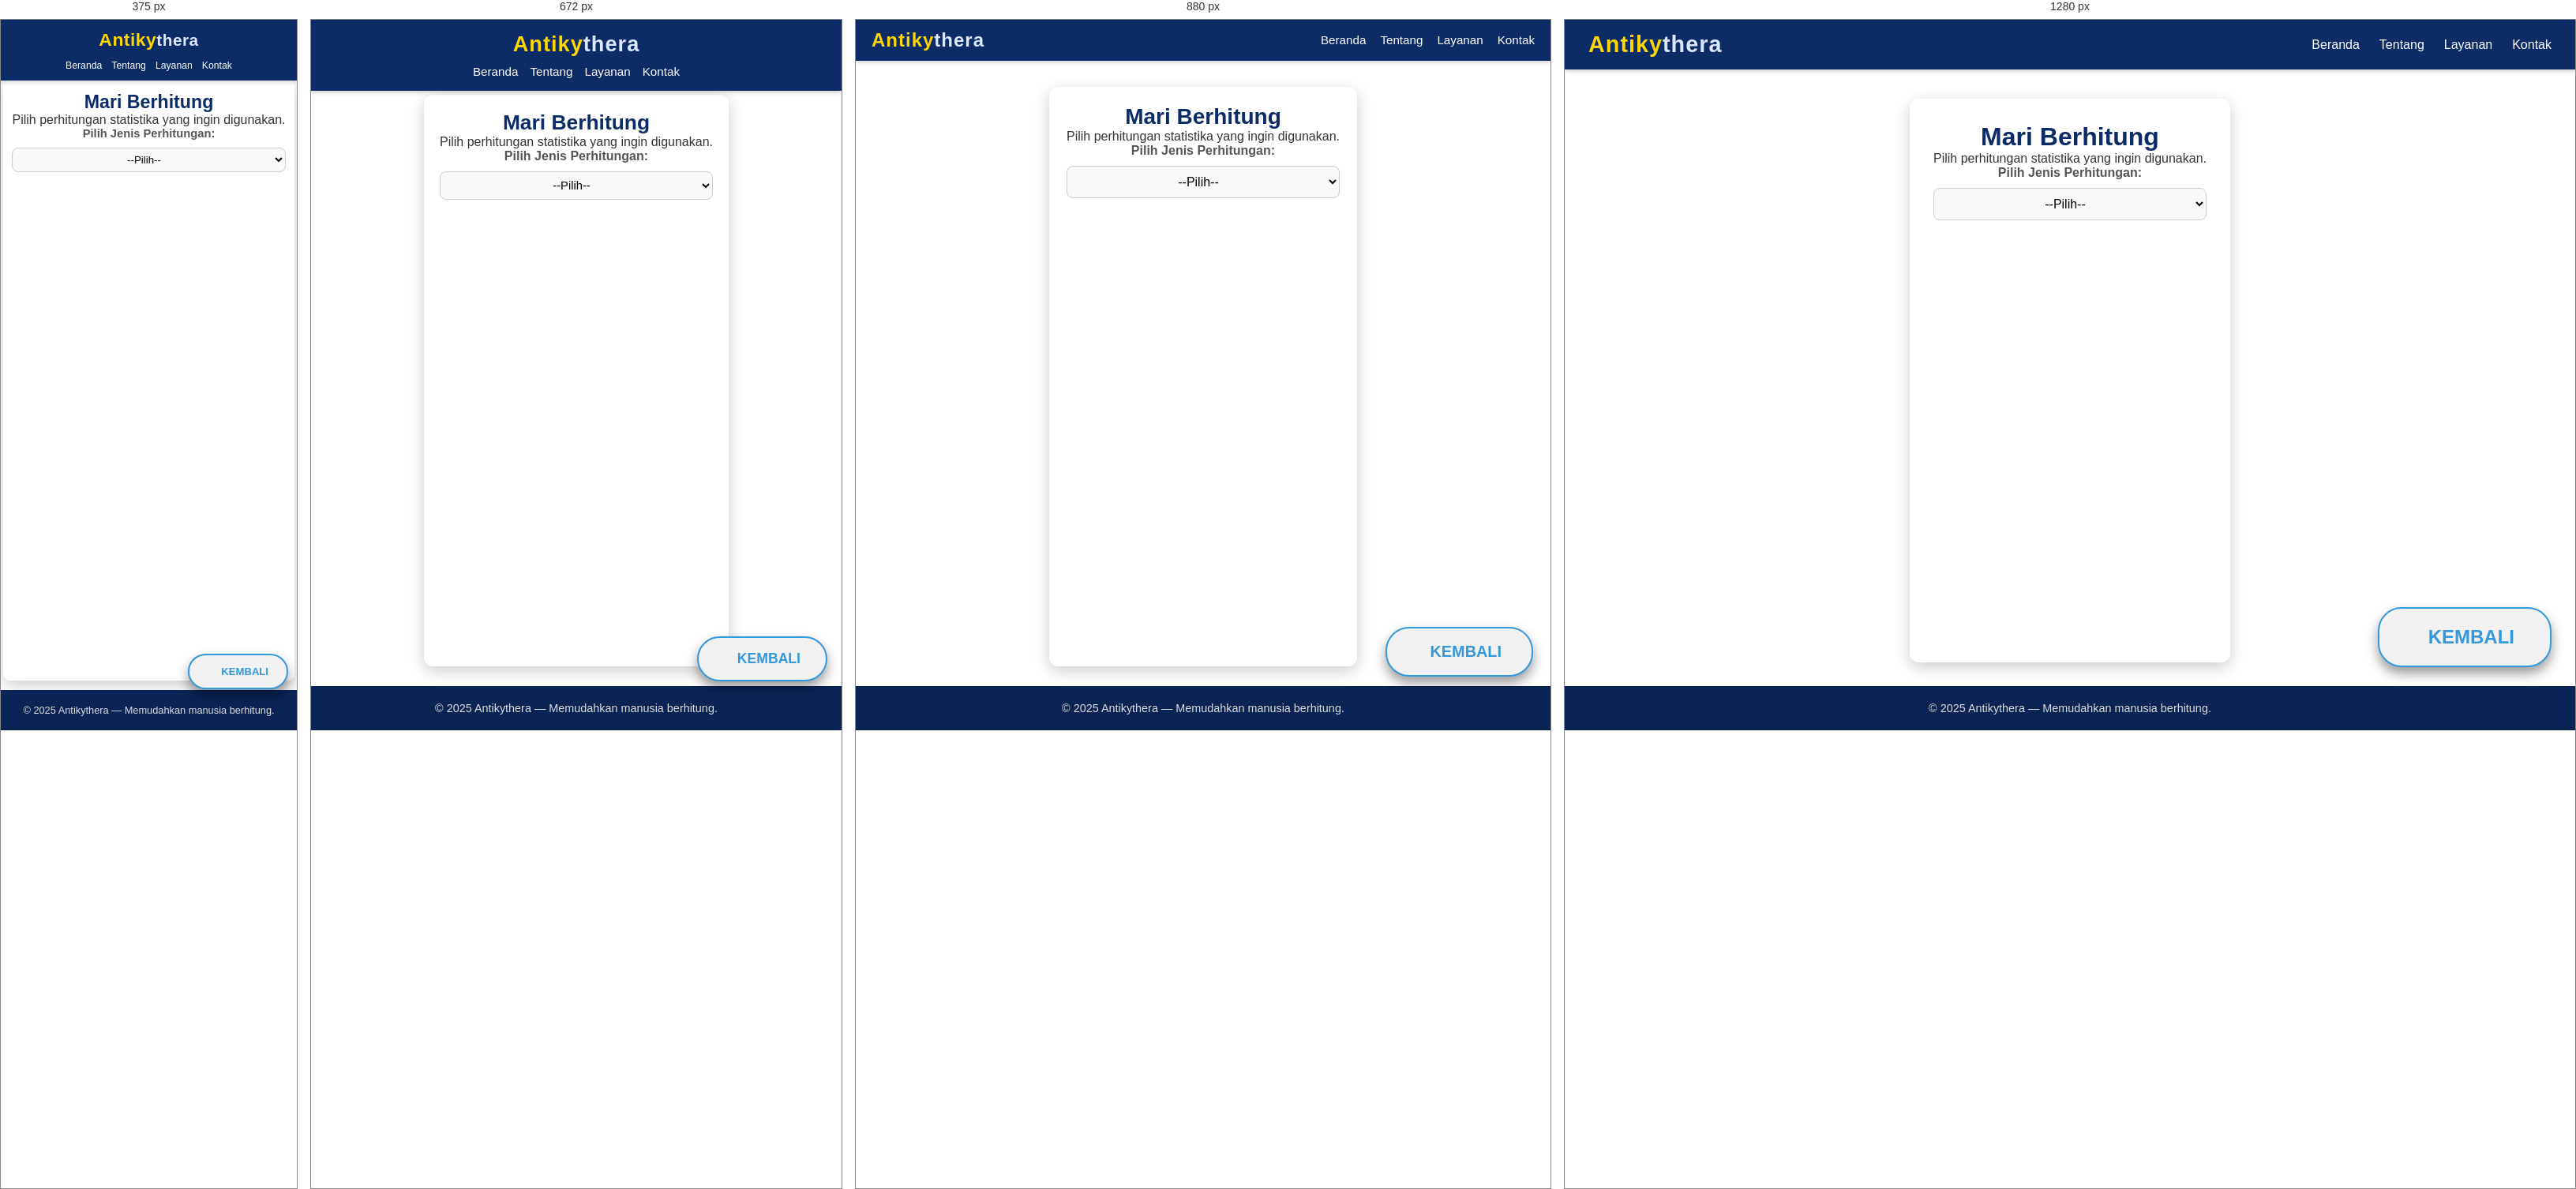
Rendered at 375 px, 672 px, 880 px and 1280 px, left to right.

<!-- file: statistika.html -->
<!DOCTYPE html>
<html lang="id">
<head>
    <meta charset="UTF-8">
    <meta name="viewport" content="width=device-width, initial-scale=1.0">
    <title>Antikythera | Matematika | Statistika</title>
    <link rel="stylesheet" href="Antykithera.css" />
    <link rel="stylesheet" href="https://cdnjs.cloudflare.com/ajax/libs/font-awesome/6.5.1/css/all.min.css" />
</head>
<body>

    <nav class="navbar">
      <div class="logo">
        <span class="antiky">Antiky</span><span class="thera">thera</span>
      </div>
      <ul class="nav-links">
        <li><a href="index.html"><i class="fas fa-home"></i> Beranda</a></li>
        <li><a href="tentang.html"><i class="fas fa-info-circle"></i> Tentang</a></li>
        <li><a href="layanan.html"><i class="fas fa-cogs"></i> Layanan</a></li>
        <li><a href="kontak.html"><i class="fas fa-envelope"></i> Kontak</a></li>
      </ul>
    </nav>

    <div class="callc">
        <h1>Mari Berhitung</h1>
        <p>Pilih perhitungan statistika yang ingin digunakan.</p>

        <label for="pilih-bangun">Pilih Jenis Perhitungan:</label>
        <select id="pilih-bangun" onchange="tampilkanKalkulator()">
            <option value="">--Pilih--</option>
            <option value="mean">Rata-Rata (Mean)</option>
            <option value="median">Median</option>
            <option value="modus">Modus</option>
            <option value="jangkauan">Jangkauan (Range)</option>
            <option value="varians">Varians</option>
            <option value="simpangan-baku">Simpangan Baku</option>
            <option value="kuartil">Kuartil</option>
            <option value="persentil">Persentil</option>
            <option value="peluang">Peluang</option>
            <option value="kombinasi">Kombinasi (nCr)</option>
            <option value="permutasi">Permutasi (nPr)</option>
        </select>

        <hr>

        <div id="kalkulator-area">
        </div>
    </div>

    <div>
        <a href="matematika.html" class="btn-back" aria-label="Kembali ke halaman Topik Matematika"><i class="fas fa-arrow-left"></i> </a>
      </div>

    <footer class="footer">
         <p>© 2025 Antikythera — Memudahkan manusia berhitung.</p>
    </footer>

    <script src="statistika.js"></script>
</body>
</html>


/* @media block from Antykithera.css */
@media (max-width: 992px) {
  .navbar {
    padding: 12px 20px;
  }

  .logo {
    font-size: 1.5em;
  }

  .nav-links {
    gap: 18px;
  }

  .nav-links li a {
    font-size: 0.95em;
  }

  .callc {
    margin: 85px auto 25px;
    padding: 22px;
    max-width: 650px;
  }

  .callc h1 {
    font-size: 1.75em;
  }

  .callc h2 {
    font-size: 1.35em;
  }

  button {
    padding: 10px 16px;
    font-size: 0.93em;
  }

  #persegi-satuan, #pp-satuan, #lingkaran-satuan, #segitiga-satuan,
  #jg-satuan, #trap-satuan, #bk-satuan, #ll-satuan, #segin-satuan, #koordinat-satuan {
    width: 52px !important;
  }

  .btn-back {
    bottom: 68px;
    right: 22px;
    padding: 18px 38px;
    font-size: 0.92em;
  }

  .btn-back::after {
    font-size: 1.35em;
  }

  .btn-back i {
    font-size: 1.65em;
  }
}

/* @media block from Antykithera.css */
@media (max-width: 768px) {
  .navbar {
    flex-direction: column;
    padding: 15px 20px;
    gap: 10px;
  }

  .nav-links {
    justify-content: center;
    flex-wrap: wrap;
    gap: 15px;
  }

  .logo {
    font-size: 1.7em;
  }

  .callc {
    margin: 95px auto 25px;
    padding: 20px;
    max-width: 480px;
  }

  .callc h1 {
    font-size: 1.65em;
  }

  .callc h2 {
    font-size: 1.3em;
  }

  input[type="number"],
  input[type="text"],
  select,
  textarea {
    padding: 8px;
    font-size: 0.92em;
  }

  button {
    padding: 9px 14px;
    font-size: 0.88em;
  }

  #kalkulator-area div[id$="-hasil"] {
    padding: 16px;
  }

  #kalkulator-area div[id$="-hasil"] li {
    font-size: 0.98em;
  }

  .btn-back {
    bottom: 62px;
    right: 18px;
    padding: 16px 32px;
    font-size: 0.88em;
  }

  .btn-back::after {
    font-size: 1.25em;
  }

  .btn-back i {
    font-size: 1.55em;
  }
}

/* @media block from Antykithera.css */
@media (max-width: 576px) {
  .navbar {
    padding: 12px 15px;
  }

  .logo {
    font-size: 1.5em;
    letter-spacing: 0.5px;
  }

  .logo .antiky {
    font-size: 1.1em;
  }

  .nav-links {
    gap: 12px;
    font-size: 0.9em;
  }

  .nav-links li a {
    font-weight: 500;
  }

  .callc {
    margin: 85px auto 18px;
    padding: 18px 14px;
    max-width: 100%;
    border-radius: 9px;
  }

  .callc h1 {
    font-size: 1.55em;
  }

  .callc h2 {
    font-size: 1.25em;
  }

  label {
    font-size: 0.92em;
  }

  input[type="number"],
  input[type="text"],
  select,
  textarea {
    padding: 7px;
    font-size: 0.88em;
  }

  select {
    padding: 7px;
  }

  #persegi-satuan, #pp-satuan, #lingkaran-satuan, #segitiga-satuan,
  #jg-satuan, #trap-satuan, #bk-satuan, #ll-satuan, #segin-satuan, #koordinat-satuan {
    width: 48px !important;
  }

  button {
    padding: 8px 12px;
    font-size: 0.83em;
  }

  hr {
    margin: 18px 0;
  }

  #kalkulator-area div[id$="-hasil"] {
    padding: 14px;
    border-radius: 6px;
  }

  #kalkulator-area div[id$="-hasil"] li {
    font-size: 0.93em;
    line-height: 1.55;
  }

  footer {
    padding: 18px 15px;
    font-size: 0.8em;
  }

  .btn-back {
    bottom: 58px;
    right: 14px;
    padding: 15px 28px;
    font-size: 0.83em;
    border-radius: 24px;
  }

  .btn-back::after {
    font-size: 1.15em;
  }

  .btn-back i {
    font-size: 1.45em;
  }
}

/* @media block from Antykithera.css */
@media (max-width: 400px) {
  .logo {
    font-size: 1.3em;
  }

  .nav-links li a {
    font-size: 0.85em;
  }

  .callc {
    margin: 75px auto 12px;
    padding: 16px 11px;
  }

  .callc h1 {
    font-size: 1.45em;
  }

  .callc h2 {
    font-size: 1.2em;
  }

  input[type="number"],
  input[type="text"],
  select,
  textarea {
    padding: 6px;
    font-size: 0.83em;
  }

  button {
    padding: 7px 10px;
    font-size: 0.78em;
  }

  #kalkulator-area div[id$="-hasil"] {
    padding: 11px;
  }

  #kalkulator-area div[id$="-hasil"] li {
    font-size: 0.88em;
  }

  .btn-back {
    bottom: 52px;
    right: 11px;
    padding: 13px 23px;
    font-size: 0.78em;
  }

  .btn-back::after {
    font-size: 1.05em;
  }

  .btn-back i {
    font-size: 1.35em;
  }
}